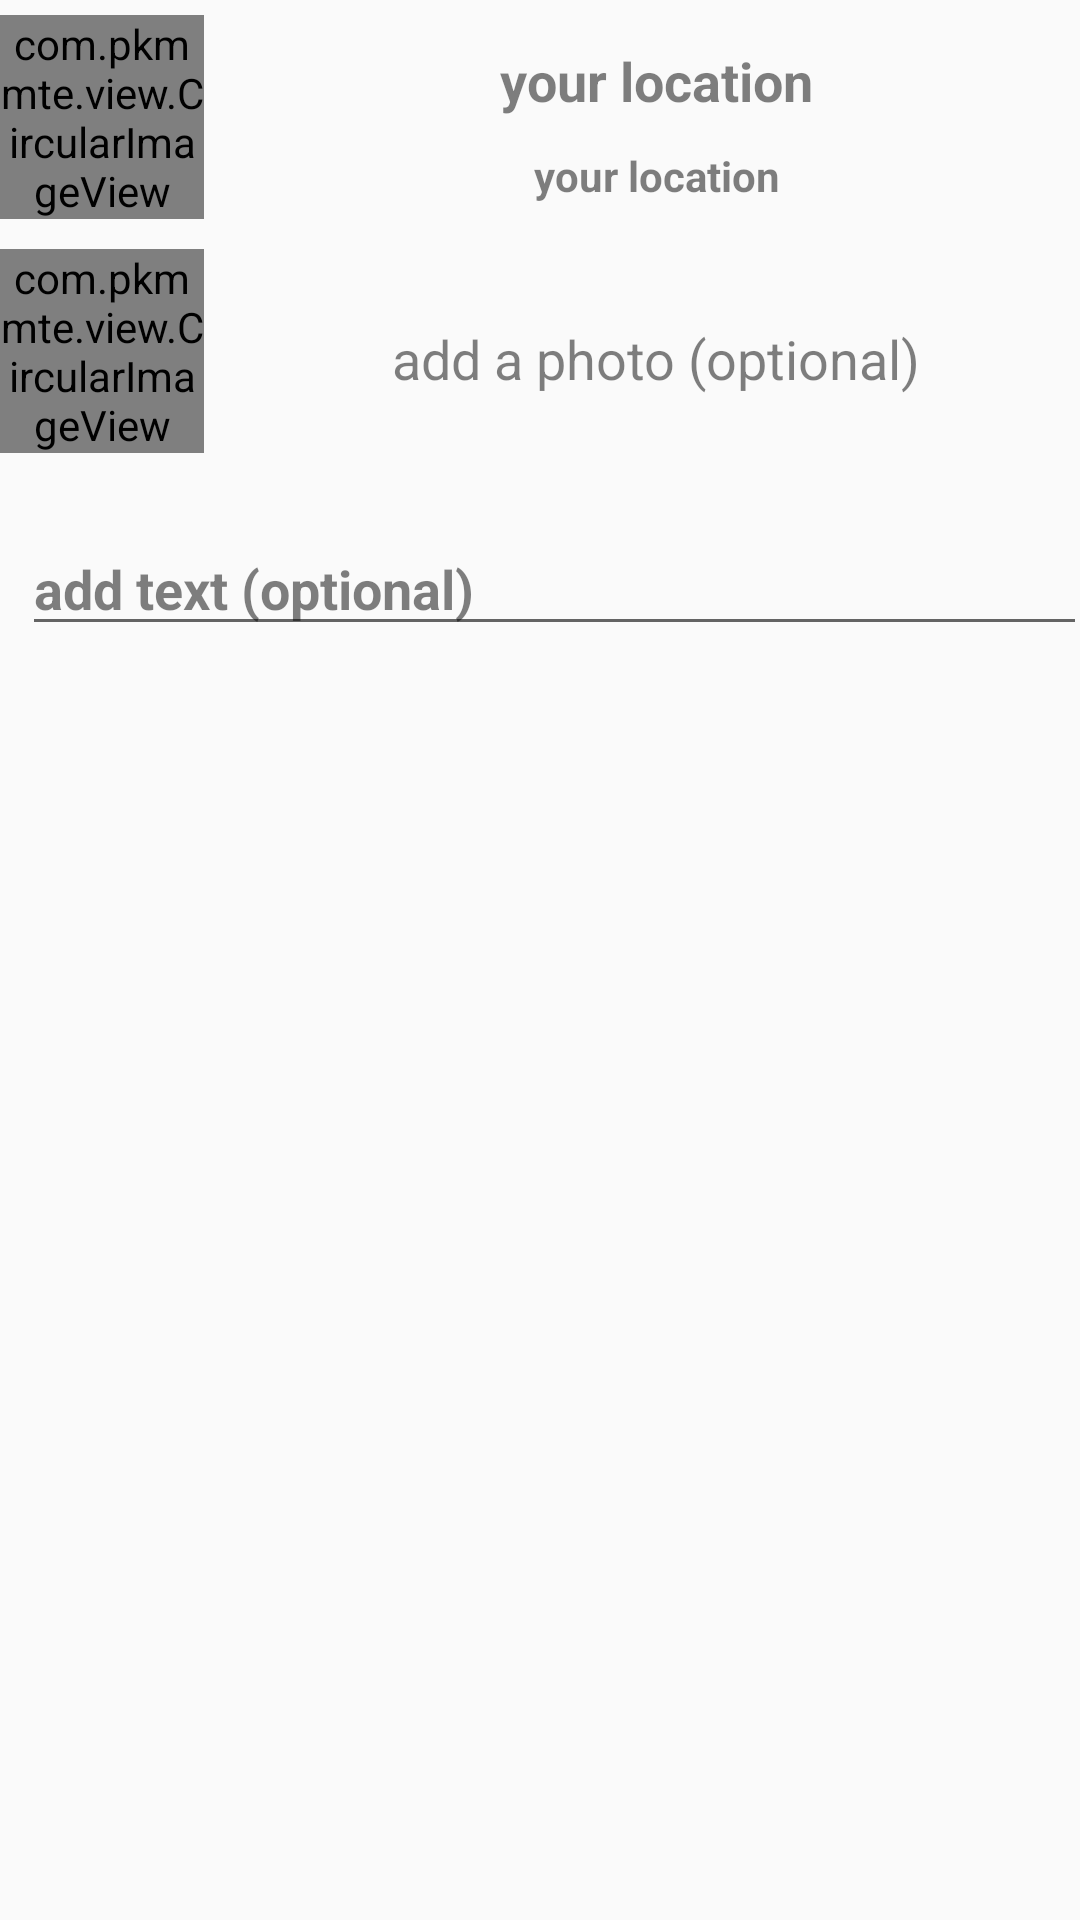

Android layout source for this screen:
<!-- AndroidManifest.xml: application theme AppTheme -->
<!-- res/layout/custom_checkpoint.xml -->
<?xml version="1.0" encoding="utf-8"?>
<LinearLayout xmlns:android="http://schemas.android.com/apk/res/android"
    xmlns:app="http://schemas.android.com/apk/res-auto"
    android:orientation="vertical"
    android:layout_width="match_parent"
    android:layout_height="wrap_content">

    <LinearLayout
        android:layout_width="match_parent"
        android:layout_height="wrap_content"
        android:orientation="horizontal"
        android:layout_marginTop="5dp"

        android:layout_gravity="center">

        <com.pkmmte.view.CircularImageView
            android:id="@+id/imgUser"
            android:layout_width="68dp"
            android:layout_height="68dp"

            android:src="@drawable/ic_app_luancher"
            android:layout_marginBottom="5dp"
            android:clickable="true"
            app:border="true"
            app:border_color="@color/primary"
            app:border_width="2dp" />

        <LinearLayout
            android:layout_width="match_parent"
            android:layout_height="wrap_content"
            android:orientation="vertical"
            android:layout_marginLeft="10dp"
            android:layout_gravity="center">

            <TextView
                android:textStyle="bold"
                android:id="@+id/textLocationCheckpoint"
                android:layout_gravity="center|center_horizontal"
                android:layout_width="wrap_content"
                android:layout_height="wrap_content"
                android:textSize="@dimen/customEntry"
                android:textColor="#80000000"
                android:text="@string/your_location" />

            <TextView
                android:textStyle="bold"
                android:layout_marginTop="10dp"
                android:id="@+id/textLocationDescription"
                android:layout_gravity="center|center_horizontal"
                android:layout_width="wrap_content"
                android:layout_height="wrap_content"
                android:textSize="@dimen/customTitle"
                android:textColor="#80000000"
                android:text="@string/your_location" />
        </LinearLayout>


    </LinearLayout>

    <LinearLayout
        android:id="@+id/container_add_photo"
        android:layout_width="match_parent"
        android:layout_height="wrap_content"
        android:orientation="horizontal"
        android:layout_marginTop="5dp"

        android:layout_gravity="center"
        android:clickable="true">

        <com.pkmmte.view.CircularImageView
            android:id="@+id/imgCheckpointUser"
            android:layout_width="68dp"
            android:layout_height="68dp"
            android:src="@drawable/ic_camera_alt_white_48dp_web"


            android:layout_marginBottom="5dp"
            android:clickable="true"
            app:border="true"
            app:border_color="@color/primary"
            app:border_width="2dp" />

        <LinearLayout
            android:layout_width="match_parent"
            android:layout_height="wrap_content"
            android:layout_marginLeft="10dp"
            android:orientation="vertical"
            android:layout_gravity="center">

            <TextView
                android:id="@+id/texImgCheckpoint"

                android:layout_gravity="center|center_horizontal"
                android:layout_width="wrap_content"
                android:layout_height="wrap_content"
                android:textSize="@dimen/customEntry"
                android:textColor="#80000000"
                android:text="@string/add_photo" />
        </LinearLayout>


    </LinearLayout>

    <LinearLayout
        android:layout_gravity="center"
        android:id="@+id/lnyfooted"
        android:layout_marginTop="18dp"
        android:layout_marginLeft="5dp"
        android:layout_width="match_parent"
        android:layout_height="wrap_content"
        android:orientation="horizontal"
        android:layout_alignParentBottom="true"
        android:layout_alignParentStart="true">


        <EditText
            android:layout_width="match_parent"
            android:layout_height="wrap_content"
            android:textStyle="bold"
            android:id="@+id/edtDescription"
            android:autoText="false"
            android:textSize="@dimen/customEntry"
            android:textColor="#000000"
            android:textColorHint="#80000000"
            android:hint="@string/add_text" />


    </LinearLayout>


</LinearLayout>
<!-- resources referenced by this layout -->
<resources>
  <color name="primary">#2980b9</color>
  <dimen name="customEntry">18sp</dimen>
  <dimen name="customTitle">14sp</dimen>
  <!-- drawable ic_app_luancher: png bitmap (drawable-hdpi, 1556 bytes) -->
  <!-- drawable ic_camera_alt_white_48dp_web: png bitmap (drawable, 9166 bytes) -->
  <string name="add_photo">add a photo (optional)</string>
  <string name="add_text">add text (optional)</string>
  <string name="your_location">your location</string>
  <style name="AppTheme" parent="AppTheme.Base">
  
  
      </style>
  <style name="AppTheme.Base" parent="Theme.AppCompat.Light.NoActionBar">
          <item name="colorPrimary">@color/primary</item>
          <item name="colorPrimaryDark">@color/primaryDark</item>
          <item name="colorAccent">@color/accent</item>
          <item name="windowActionBar">false</item>
          <item name="windowActionBarOverlay">true</item>
          <item name="windowNoTitle">true</item>
          <item name="android:windowSoftInputMode">stateHidden</item>
          <item name="drawerArrowStyle">@style/DrawerArrowStyle</item>
  
      </style>
  <color name="primaryDark">#2c3e50</color>
  <color name="accent">#ff808080</color>
  <style name="DrawerArrowStyle" parent="Widget.AppCompat.DrawerArrowToggle">
          <item name="spinBars">true</item>
          <item name="color">@android:color/white</item>
      </style>
</resources>
